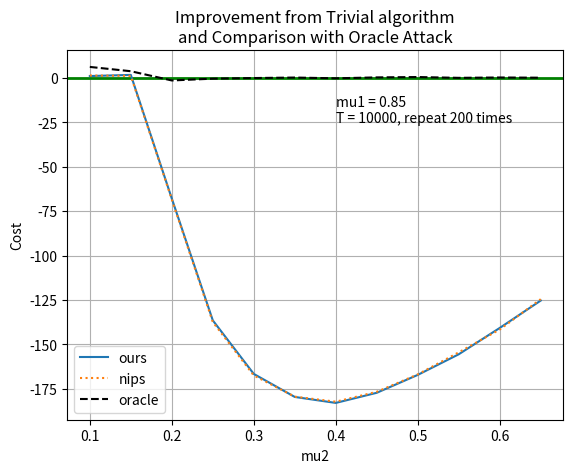
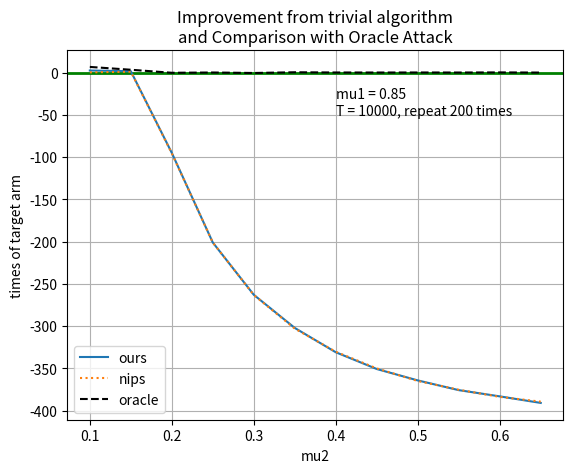

Python code for these plots, in order:
import numpy as np
import pandas as pd
import math
from scipy.stats import bernoulli
from math import pi
from matplotlib import pyplot as plt

def minusList(l1, l2):
    return [x - y for x, y in zip(l1, l2)]


trivial_cost = [810.32, 458.27, 291.92, 201.215, 148.17, 113.47, 88.905, 72.61, 59.8, 50.09, 42.825, 36.785]
ours_cost = [809.37, 456.675, 359.865, 337.66, 314.73, 292.97, 271.765, 249.77, 226.905, 205.59, 183.52, 162.08]
nips_cost = [809.055, 457.225, 360.365, 338.575, 315.585, 292.82, 271.08, 249.23, 226.625, 204.505, 184.4, 161.305]
oracle_cost = [804.235, 454.605, 293.45, 201.735, 148.34, 113.365, 89.22, 72.42, 59.405, 50.15, 42.685, 36.765]

trivial_times_target = [9046.51, 9461.36, 9656.155, 9762.985, 9826.42, 9866.77, 9894.89, 9914.735, 9929.86, 9941.075, 9949.665, 9956.7]
ours_times_target = [9048.89, 9462.895, 9561.06, 9561.895, 9563.495, 9564.62, 9563.99, 9564.005, 9565.655, 9565.365, 9566.585, 9565.865]
nips_times_target = [9046.685, 9462.36, 9560.545, 9561.855, 9563.28, 9563.82, 9564.57, 9564.715, 9564.985, 9565.815, 9565.99, 9567.36]
oracle_times_target = [9053.125, 9464.635, 9655.84, 9762.995, 9825.87, 9867.055, 9894.915, 9914.715, 9929.895, 9941.05, 9949.78, 9956.625]


oursTrivialCost = minusList(trivial_cost, ours_cost)
nipsTrivialCost = minusList(trivial_cost, nips_cost)
oracleTrivialCost = minusList(trivial_cost, oracle_cost)
print(oursTrivialCost)
print(nipsTrivialCost)
print(oracleTrivialCost)


plt.figure()
plt.grid(True)
plt.title("Improvement from Trivial algorithm\nand Comparison with Oracle Attack")
plt.text(0.4, -25, "mu1 = 0.85\nT = 10000, repeat 200 times")
plt.axhline(0, color='green', lw=2)
x = np.linspace(0.1, 0.65, 12)
# plt.ylim(-2, 6)
plt.plot(x, oursTrivialCost, label="ours")
plt.plot(x, nipsTrivialCost, label="nips", ls=":")
plt.plot(x, oracleTrivialCost, label="oracle", color='black', lw=1.5, ls="--")
plt.xlabel("mu2")
plt.ylabel("Cost")
plt.legend()
plt.show()
# plt.savefig(fname="CostCompare.png")

oursTrivialTimes = minusList(ours_times_target, trivial_times_target)
nipsTrivialTimes = minusList(nips_times_target, trivial_times_target)
oracleTrivialTimes = minusList(oracle_times_target, trivial_times_target)
print(oursTrivialTimes)
print(nipsTrivialTimes)
print(oracleTrivialTimes)

plt.figure()
plt.grid(True)
plt.title("Improvement from trivial algorithm\nand Comparison with Oracle Attack")
plt.text(0.4, -50, "mu1 = 0.85\nT = 10000, repeat 200 times")
plt.axhline(0, color='green', lw=2)
x = np.linspace(0.1, 0.65, 12)
# plt.ylim(-3, 5)
plt.plot(x, oursTrivialTimes, label="ours")
plt.plot(x, nipsTrivialTimes, label="nips", ls=":")
plt.plot(x, oracleTrivialTimes, label="oracle", color='black', lw=1.5, ls="--")
plt.xlabel("mu2")
plt.ylabel("times of target arm")
plt.legend()
plt.show()
# plt.savefig(fname="TargetTimesCompare.png")
















